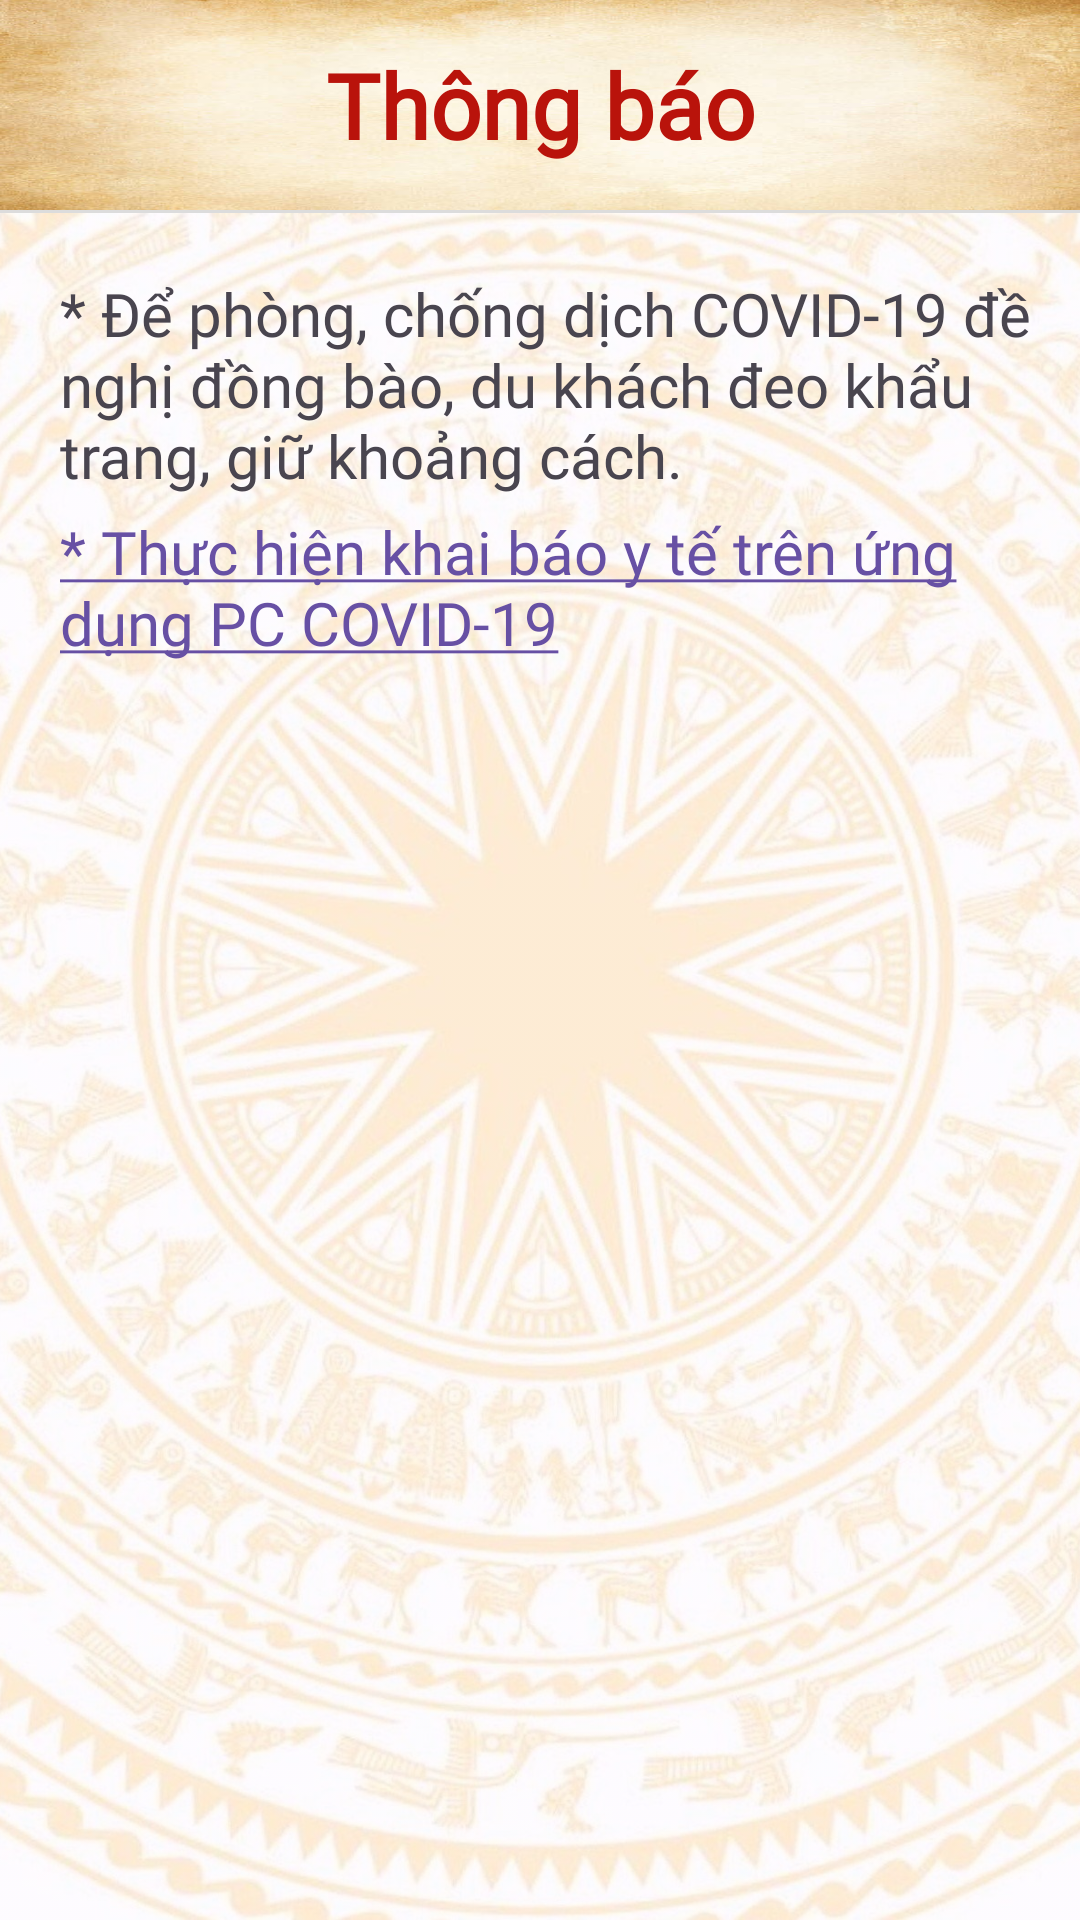

Layout XML and referenced resources for this Android screen:
<!-- AndroidManifest.xml: application theme Theme.Ho_Guom_Explore -->
<!-- res/layout/fragment_notification.xml -->
<?xml version="1.0" encoding="utf-8"?>
<androidx.constraintlayout.widget.ConstraintLayout xmlns:android="http://schemas.android.com/apk/res/android"
    xmlns:app="http://schemas.android.com/apk/res-auto"
    xmlns:tools="http://schemas.android.com/tools"
    android:layout_width="match_parent"
    android:layout_height="match_parent">

    <ImageView
        android:layout_width="wrap_content"
        android:layout_height="wrap_content"
        android:src="@drawable/trongdong"
        android:scaleType="centerCrop"
        android:layout_centerHorizontal="true"
        android:layout_below="@+id/header"
        android:alpha="0.6"
        app:layout_constraintStart_toStartOf="parent"
        app:layout_constraintTop_toTopOf="parent"
        app:layout_constraintBottom_toBottomOf="parent"
        android:contentDescription="backGround" />

    
    <LinearLayout
        android:id="@+id/header"
        android:layout_width="match_parent"
        android:layout_height="wrap_content"
        android:layout_alignParentTop="true"
        android:layout_weight="1"
        android:orientation="vertical"
        app:layout_constraintTop_toTopOf="parent">

        <TextView
            android:id="@+id/title"
            android:layout_width="match_parent"
            android:layout_height="70dp"
            android:gravity="center"
            android:background="@drawable/ancientbg"
            android:fontFamily="@font/blackchancery"
            android:text="Thông báo"
            android:textSize="30sp"
            android:textColor="@color/title"
            android:textStyle="bold" />

        <View
            android:id="@+id/viewDividerForTop"
            android:layout_width="match_parent"
            android:layout_height="1dp"
            android:background="@color/colorDevider"
            app:layout_constraintTop_toBottomOf="@id/title" />


    </LinearLayout>

    
    <LinearLayout
        android:id="@+id/body"
        android:layout_width="match_parent"
        android:layout_height="0dp"
        app:layout_constraintTop_toBottomOf="@id/header"
        android:orientation="vertical"
        android:layout_marginStart="10sp"
        android:layout_marginTop="20dp"
        android:layout_marginEnd="10sp"
        android:layout_marginBottom="10sp">

        <TextView
            android:layout_width="match_parent"
            android:layout_height="wrap_content"
            android:text="* Để phòng, chống dịch COVID-19 đề nghị đồng bào, du khách đeo khẩu trang, giữ khoảng cách."
            android:fontFamily="@font/roboto"
            android:textSize="20sp"
            android:layout_marginLeft="10dp"
            android:layout_marginBottom="5dp"/>
        <TextView
            android:id="@+id/linkCovid19"
            android:layout_width="match_parent"
            android:layout_height="wrap_content"
            android:fontFamily="@font/roboto"
            android:text="@string/pc_covid_19"
            android:textSize="20sp"
            android:layout_marginLeft="10dp" />

    </LinearLayout>



</androidx.constraintlayout.widget.ConstraintLayout>
<!-- resources referenced by this layout -->
<resources>
  <color name="colorDevider">#DCDCDC</color>
  <color name="title">#b9130b</color>
  <!-- drawable ancientbg: jpg bitmap (drawable, 25137 bytes) -->
  <!-- drawable trongdong: jpg bitmap (drawable, 329030 bytes) -->
  <string name="pc_covid_19"><a href="http://www.google.com">* Thực hiện khai báo y tế trên ứng dụng PC COVID-19</a></string>
  <style name="Theme.Ho_Guom_Explore" parent="Base.Theme.Ho_Guom_Explore" />
  <style name="Base.Theme.Ho_Guom_Explore" parent="Theme.Material3.DayNight.NoActionBar">
          
          
          <item name="android:statusBarColor">@color/white</item>
          <item name="android:windowLightStatusBar">true</item>
      </style>
  <color name="white">#FFFFFFFF</color>
</resources>
